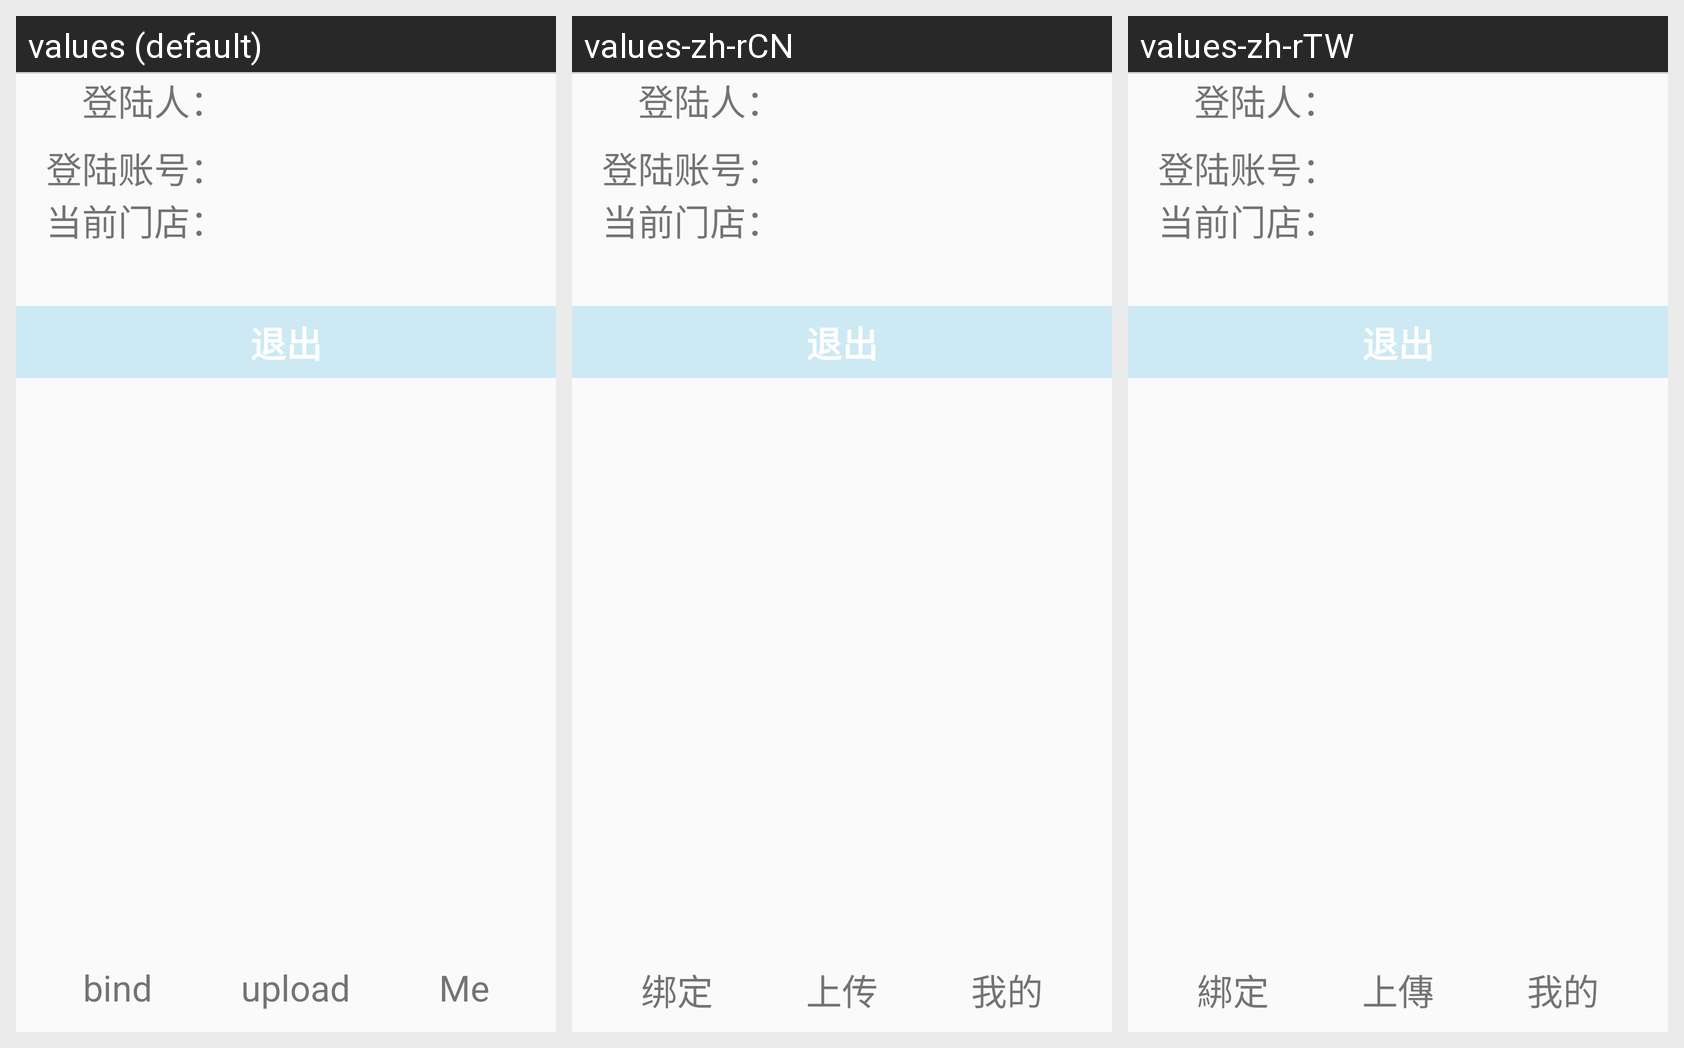

The Android screen above is rendered under several locales of the same app. Produce the string resources it draws, with the default and per-locale values.
Android screen res/layout/activity_user_info.xml rendered under 3 locales, left to right: values (default), values-zh-rCN, values-zh-rTW. Device: Nexus 5 (rendered at 1080×1920; each locale shown at half size, 540×960, under a caption strip naming it); theme AppTheme.NoActionBar.
Strings drawn on this screen, with the default value and each locale's value (text and hints the layout hard-codes, and strings that could not be matched under every locale, appear in the picture but are not listed):

bind_thing
  values: bind
  values-zh-rCN: 绑定
  values-zh-rTW: 綁定

upload
  values: upload
  values-zh-rCN: 上传
  values-zh-rTW: 上傳

user
  values: Me
  values-zh-rCN: 我的
  values-zh-rTW: 我的
